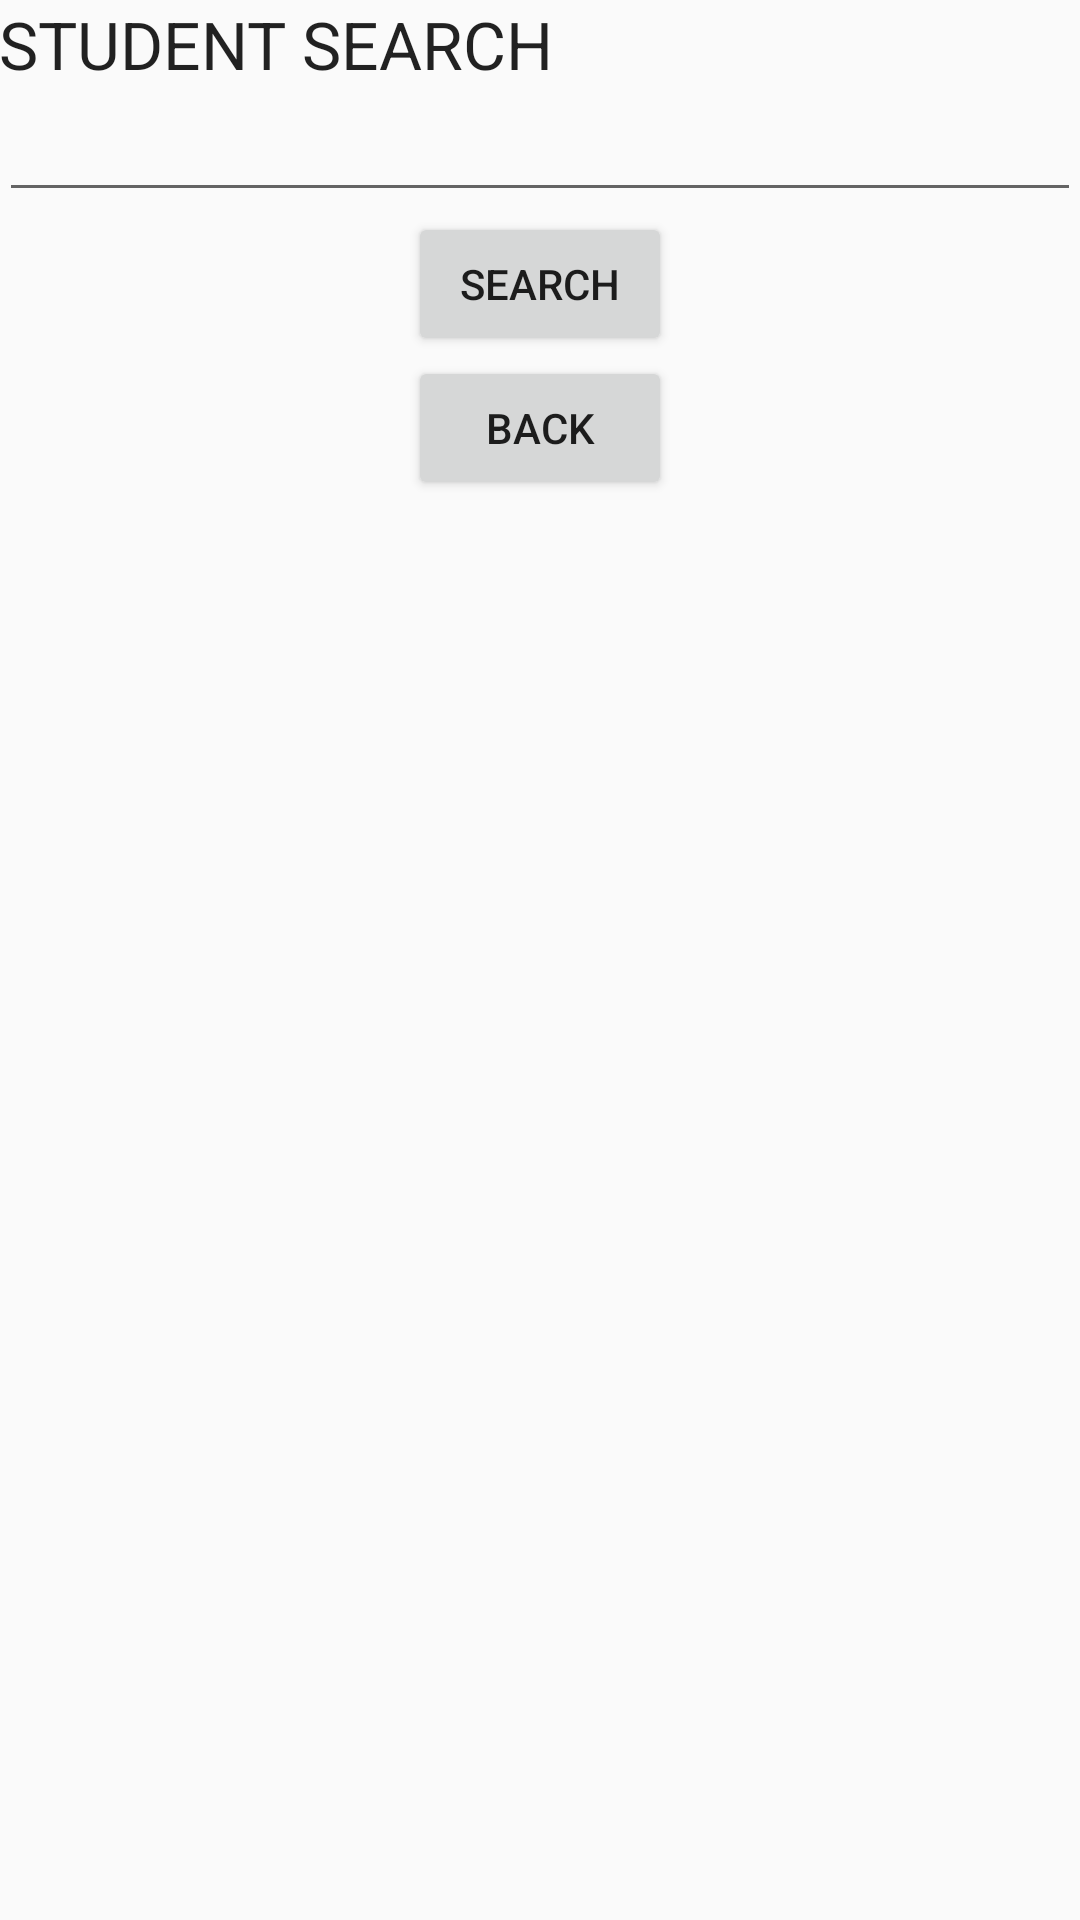

Produce the Android XML layout that renders to this screen, including the resource entries it uses.
<!-- AndroidManifest.xml: application theme AppTheme -->
<!-- res/layout/activity_search_student.xml -->
<LinearLayout xmlns:android="http://schemas.android.com/apk/res/android"
    xmlns:tools="http://schemas.android.com/tools" android:layout_width="match_parent"
    android:layout_height="match_parent" android:paddingLeft="@dimen/activity_horizontal_margin"
    android:paddingRight="@dimen/activity_horizontal_margin"
    android:paddingTop="@dimen/activity_vertical_margin"
    android:paddingBottom="@dimen/activity_vertical_margin"
    android:orientation="vertical"
    tools:context="activities.mpock.SearchStudent">

    <TextView
        android:layout_width="wrap_content"
        android:layout_height="wrap_content"
        android:textAppearance="?android:attr/textAppearanceLarge"
        android:text="STUDENT SEARCH"
        android:id="@+id/textView6" />

    <EditText
        android:layout_width="match_parent"
        android:layout_height="wrap_content"
        android:id="@+id/search_studentId" />

    <Button
        android:layout_width="wrap_content"
        android:layout_height="wrap_content"
        android:text="SEARCH"
        android:id="@+id/search"
        android:onClick="search"
        android:layout_gravity="center_horizontal" />

    <Button
        android:layout_width="wrap_content"
        android:layout_height="wrap_content"
        android:text="BACK"
        android:id="@+id/BACK"
        android:onClick="goBack"
        android:layout_gravity="center_horizontal" />

</LinearLayout>
<!-- resources referenced by this layout -->
<resources>
  <style name="AppTheme" parent="AppBaseTheme">
          
      </style>
  <style name="AppBaseTheme" parent="Theme.AppCompat.Light">
          
      </style>
</resources>
